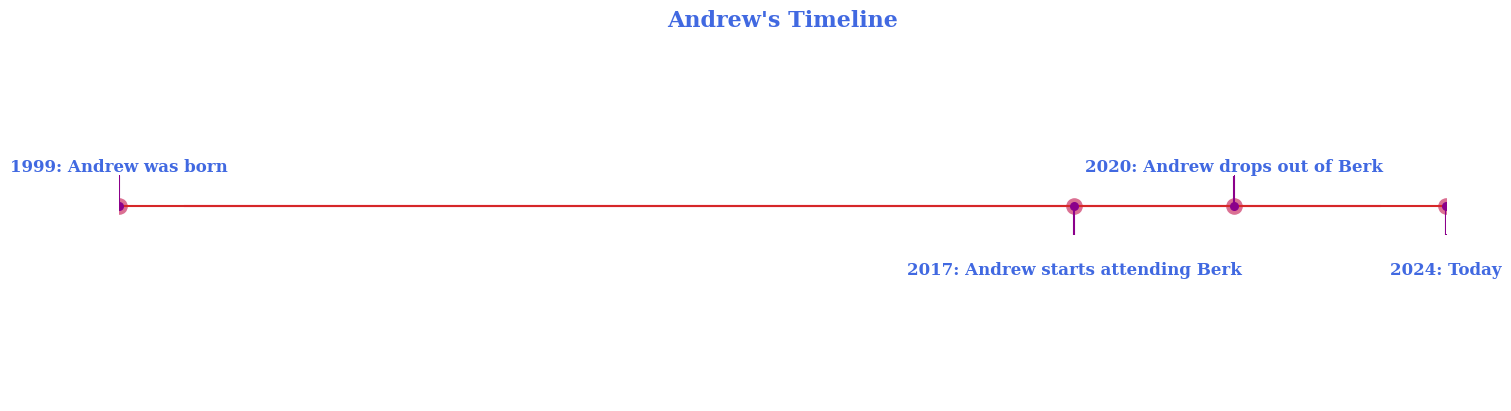

The matplotlib source for this figure:
from datetime import date
import matplotlib.pyplot as plt
import numpy as np

dates = [1999, 2017, 2020, 2024]
labels = ['Andrew was born', 'Andrew starts attending Berk', 'Andrew drops out of Berk', 'Today']

fig, ax = plt.subplots(figsize=(15, 4), constrained_layout=True)
_ = ax.set_ylim(-2, 1.75)
_ = ax.set_xlim(1999, 2024)
_ = ax.axhline(0, xmin=0.05, xmax=0.95, c='deeppink', zorder=1)
 
_ = ax.scatter(dates, np.zeros(len(dates)), s=120, c='palevioletred', zorder=2)
_ = ax.scatter(dates, np.zeros(len(dates)), s=30, c='darkmagenta', zorder=3)

label_offsets = np.zeros(len(dates))
label_offsets[::2] = 0.35
label_offsets[1::2] = -0.7
for i, (l, d) in enumerate(zip(labels, dates)):
    _ = ax.text(d, label_offsets[i], f"{d}: {l}", ha='center', fontfamily='serif', fontweight='bold', color='royalblue',fontsize=12)

stems = np.zeros(len(dates))
stems[::2] = 0.3
stems[1::2] = -0.3   
markerline, stemline, baseline = ax.stem(dates, stems)
_ = plt.setp(markerline, marker=',', color='darkmagenta')
_ = plt.setp(stemline, color='darkmagenta')

# hide lines around chart
for spine in ["left", "top", "right", "bottom"]:
    _ = ax.spines[spine].set_visible(False)
 
# hide tick labels
_ = ax.set_xticks([])
_ = ax.set_yticks([])
 
_ = ax.set_title('Andrew\'s Timeline', fontweight="bold", fontfamily='serif', fontsize=16, 
                 color='royalblue')

plt.show()


# https://dadoverflow.com/2021/08/17/making-timelines-with-python/
# eventually need to handle different details of time:

# from datetime import datetime

# Define different timestamp formats
# formats = [
#     "%Y",            # Year only
#     "%Y-%m",         # Year and month
#     "%Y-%m-%d",      # Year, month, and day
#     "%Y-%m-%d %H:%M:%S"  # Year, month, day, and time
# ]

# # Function to parse timestamp
# def parse_timestamp(timestamp):
#     for fmt in formats:
#         try:
#             return datetime.strptime(timestamp, fmt)
#         except ValueError:
#             continue
#     raise ValueError("No valid date format found")

# # Example usage
# timestamps = ["2024", "2024-09", "2024-09-24", "2024-09-24 11:34:12"]
# parsed_dates = [parse_timestamp(ts) for ts in timestamps]

# for ts, pd in zip(timestamps, parsed_dates):
#     print(f"Original: {ts} -> Parsed: {pd}")
